pico-8 play session: hold → + tap 🅾

[t = 1 s] hold → ~1s, tap 🅾 ~2×
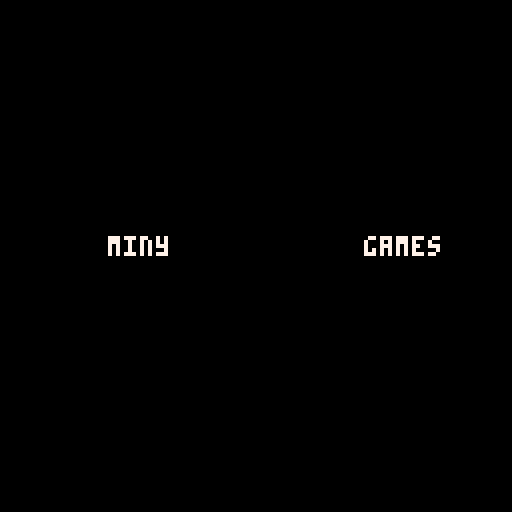
[t = 2 s] hold → ~2s, tap 🅾 ~4×
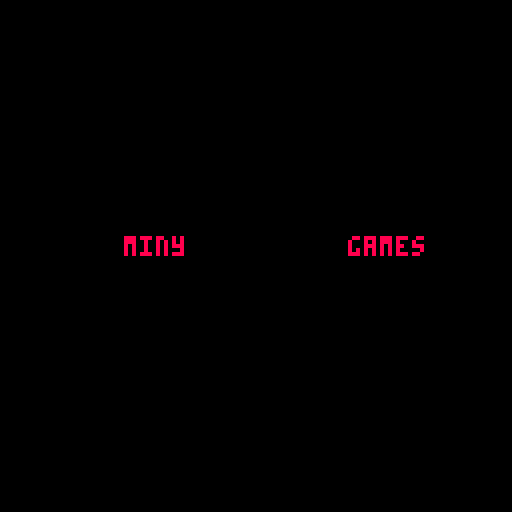

pico-8 cartridge
version 38
__lua__
y = 59
x1 = -10
x2 = 128

function _init()
	miny_intro()
 local 	in_time = time()
	while(time() - in_time < 0.5) do
		flip()
	end
	in_time = time()
	sfx(1)
	spr(1, x1, y + 8,1,1,true)
	spr(1, x2, y - 8)
	spr(1, x2 + 16, y+8,1,1,true)
	while(time() - in_time <1.5) do
		flip()
	end
	cls()
end

function miny_intro()
	sfx(0)
	local n = 0
	local t = 0
	while (x1 <= 50 and x2 >= 68) do
	 cls()
		print("miny", x1, y, n)
		print("games", x2, y, n)
		local in_time = time()
		while(time() - in_time < 0.02) do
			flip()
		end
		x1 = x1 + 1	
		x2 = x2 - 1
		if (t <= 3) then
			t = t + 1
		else
			n = n + 1
			t = 0
		end
		if(n >= 20) then
			n = 0
		end
	end
end
__gfx__
00000000070000000000000000000000000000000000000000000000000000000000000000000000000000000000000000000000000000000000000000000000
00000000776000000000000000000000000000000000000000000000000000000000000000000000000000000000000000000000000000000000000000000000
00700700060000000000000000000000000000000000000000000000000000000000000000000000000000000000000000000000000000000000000000000000
00077000000070600000000000000000000000000000000000000000000000000000000000000000000000000000000000000000000000000000000000000000
00077000000007000000000000000000000000000000000000000000000000000000000000000000000000000000000000000000000000000000000000000000
00700700000060600000000000000000000000000000000000000000000000000000000000000000000000000000000000000000000000000000000000000000
